Run: headless pygame with SDL's dummy video driver; simulated clock (each Clock.tick advances the game by its frame time, no real sleeping); random seed 0; keys injected as events and as key.get_pressed() state; no mouse input.
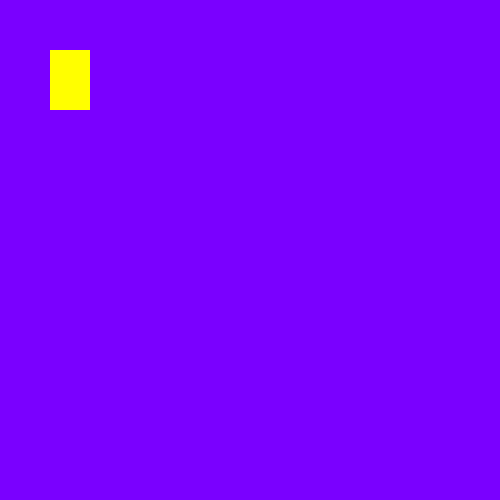
Frame 1 of 4 · flips 1–60 · no input
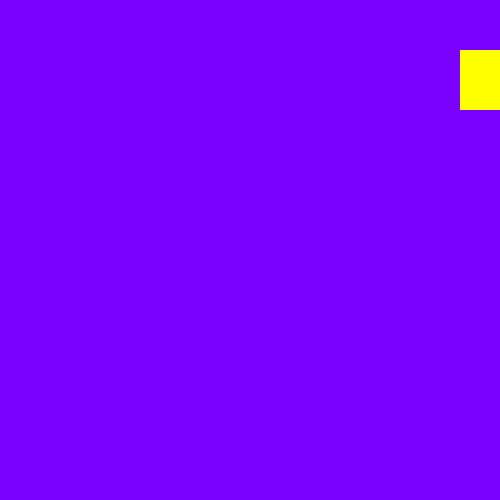
Frame 2 of 4 · flips 61–180 · tapped SPACE, RETURN · held RIGHT (→), D
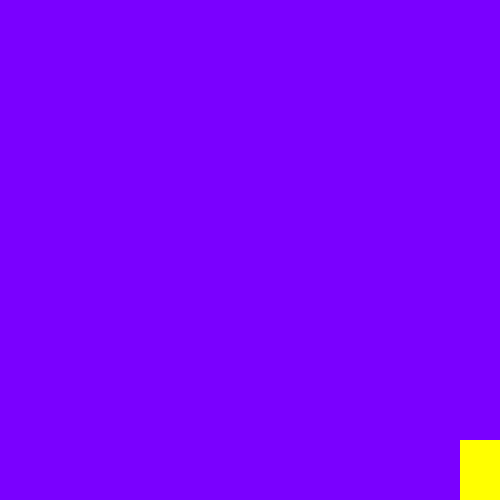
Frame 3 of 4 · flips 181–300 · held DOWN (↓), S
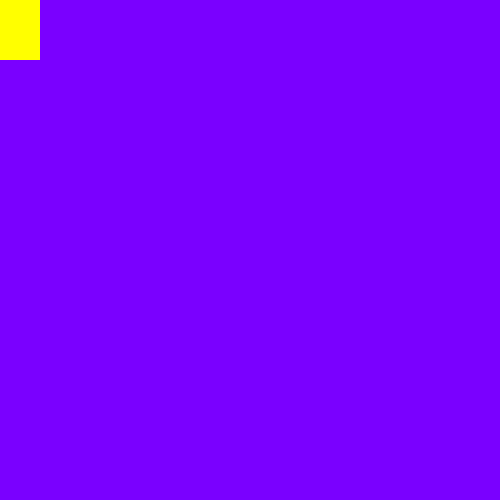
Frame 4 of 4 · flips 301–420 · held LEFT (←), A, UP (↑), W

The pygame program that drew these frames:

#Importar e inicializar pygame
import pygame
pygame.init()

#crear una ventana con los parámetors (altura, anchura)
win_width = 500
win_height = 500
win = pygame.display.set_mode((win_width, win_height))

#Definr un nombre para la ventana de pygame
pygame.display.set_caption("First Game")

#Propiedades del "Jugador"
x = 50
y = 50
width = 40
height = 60
vel = 5

run = True

#Saltos
is_jumping = False
jump_count = 10

while run:
    #Esperar 0.05s
    pygame.time.delay(50)

    #Detectar eventos
    for event in pygame.event.get():
        #Si pulsas la X de la pestaña, run=false(termina el programa)
        if event.type == pygame.QUIT:
            run = False

    #Guarda la tecla que está siendo pulsada
    keys = pygame.key.get_pressed()

    #Mover en los 4 ejes. Si se usan elif no permite movimientos diagonales
    #Bloquea para que no se salga de la pantalla
    if keys[pygame.K_LEFT] and x >= vel: #Si esta en la posicion x < vel, quiere
    #decir que está lo más al borde que puede estar
        x-= vel
    if keys[pygame.K_RIGHT] and x <  (win_width - width):
        x += vel

    #Solo pued ocurrir si no está saltando
    if not(is_jumping):

        if keys[pygame.K_UP] and y >= vel:
            y -= vel
        if keys[pygame.K_DOWN] and y <  (win_height - height):
            y += vel
        #Saltos
        if keys[pygame.K_SPACE]:
            is_jumping = True

    #El salto actua durant 20 iteracones, cada vez moveindo menos hasta llegar
    #a 0, y luego comienza a bajar.
    #Durante la primera mitad, tiee que ir restando en el y, y en la segunda
    #mitad sumar. Para eso es la variable neg
    else:
        if jump_count >= -10:
            neg = 1
            if jump_count < 0:
                neg = -1
            y -= (jump_count ** 2)/2 * neg
            jump_count -= 1
        else:
            is_jumping = False
            jump_count = 10

    #Poner a pantalla de un solo color, para que no se pinten figuras infinitas
    win.fill((122, 0, 255))


    #Pintar un rectangulo, y los parámetros son pestaña, (R, G, B), (posicionX,
    #posicionY, anchura, altura)
    pygame.draw.rect(win, (255, 255, 0), (x, y, width, height))

    #Refrescar la ventana continuamente(Sin eso no funciona nada)
    pygame.display.update()


pygame.quit()
